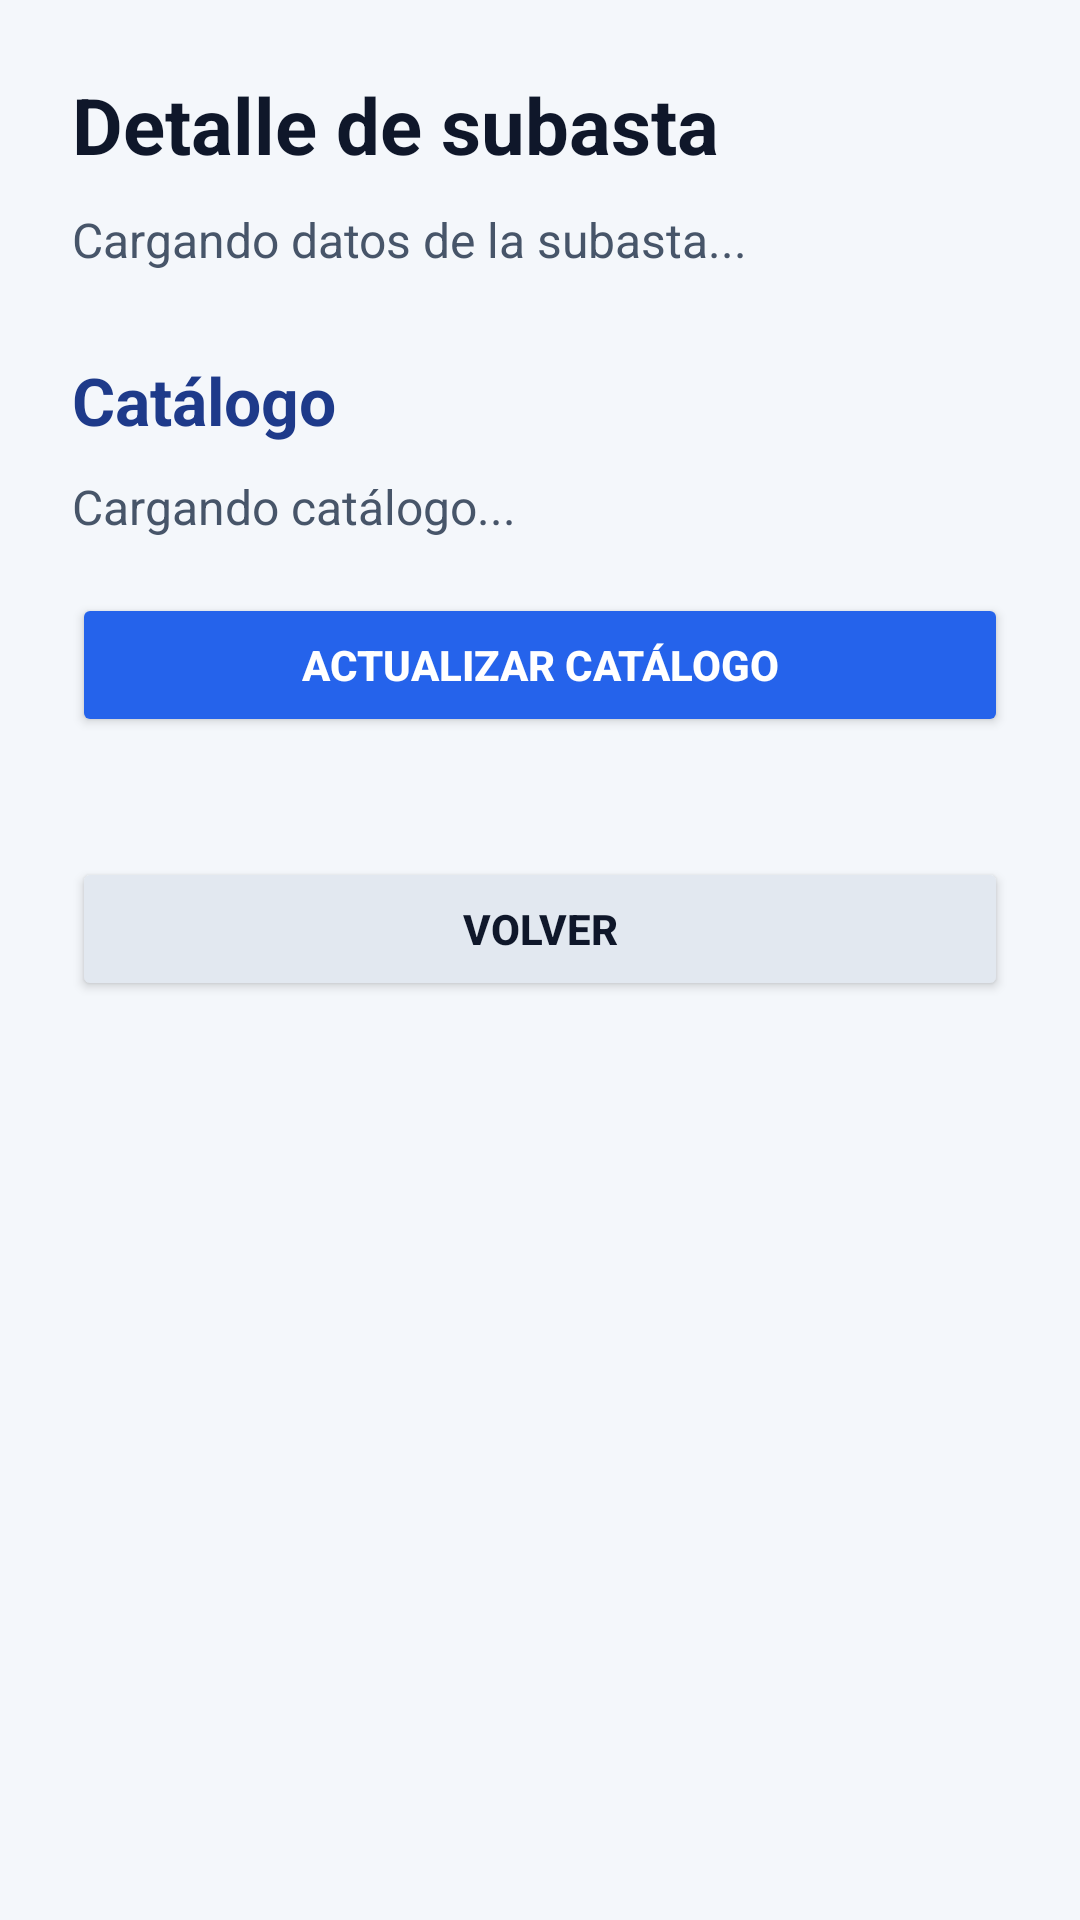

Here is an Android app screen rendered from its layout file. Give the layout XML and the strings, colors and styles it references.
<!-- AndroidManifest.xml: application theme Theme.AppCompat.Light.NoActionBar -->
<!-- res/layout/activity_auction_detail.xml -->
<?xml version="1.0" encoding="utf-8"?>
<ScrollView xmlns:android="http://schemas.android.com/apk/res/android"
    android:layout_width="match_parent"
    android:layout_height="match_parent"
    android:background="#F4F7FB"
    android:fillViewport="true">

    <LinearLayout
        android:layout_width="match_parent"
        android:layout_height="wrap_content"
        android:orientation="vertical"
        android:padding="24dp">

        <TextView
            android:id="@+id/txtTituloDetalle"
            android:layout_width="match_parent"
            android:layout_height="wrap_content"
            android:text="Detalle de subasta"
            android:textColor="#0F172A"
            android:textSize="26sp"
            android:textStyle="bold" />

        <TextView
            android:id="@+id/txtDatosSubasta"
            android:layout_width="match_parent"
            android:layout_height="wrap_content"
            android:layout_marginTop="10dp"
            android:text="Cargando datos de la subasta..."
            android:textColor="#475569"
            android:textSize="16sp" />

        <TextView
            android:id="@+id/txtTituloCatalogo"
            android:layout_width="match_parent"
            android:layout_height="wrap_content"
            android:layout_marginTop="28dp"
            android:text="Catálogo"
            android:textColor="#1E3A8A"
            android:textSize="22sp"
            android:textStyle="bold" />

        <TextView
            android:id="@+id/txtMensajeDetalle"
            android:layout_width="match_parent"
            android:layout_height="wrap_content"
            android:layout_marginTop="10dp"
            android:text="Cargando catálogo..."
            android:textColor="#475569"
            android:textSize="16sp" />

        <Button
            android:id="@+id/btnActualizarCatalogo"
            android:layout_width="match_parent"
            android:layout_height="wrap_content"
            android:layout_marginTop="18dp"
            android:backgroundTint="#2563EB"
            android:text="Actualizar catálogo"
            android:textColor="#FFFFFF"
            android:textStyle="bold" />

        <LinearLayout
            android:id="@+id/contenedorCatalogo"
            android:layout_width="match_parent"
            android:layout_height="wrap_content"
            android:layout_marginTop="18dp"
            android:orientation="vertical" />

        <Button
            android:id="@+id/btnVolverHome"
            android:layout_width="match_parent"
            android:layout_height="wrap_content"
            android:layout_marginTop="22dp"
            android:backgroundTint="#E2E8F0"
            android:text="Volver"
            android:textColor="#0F172A"
            android:textStyle="bold" />

    </LinearLayout>

</ScrollView>
<!-- resources referenced by this layout -->
<resources>

</resources>
